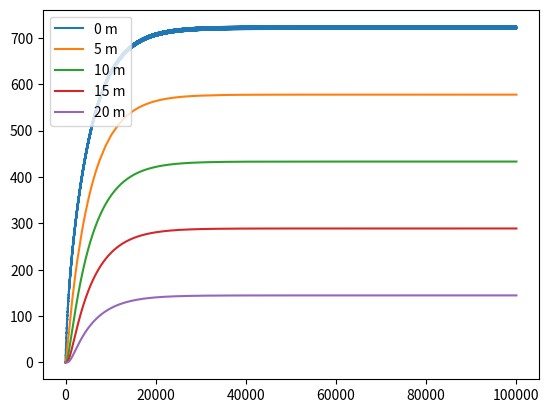

Reproduce this figure in Python.
# -*- coding: utf-8 -*-
"""
Created on Fri Oct 22 14:43:18 2021

[redacted]

Project: Air pollution simulation
"""
import matplotlib.pyplot as plt

class cube:

    def __init__(self, conc):
        self.conc = conc
        self.values = []
        
    def add(self, value):
        self.values.append(value)
    


cubes = []
for i in range(5):
    cubes.append(cube(0))
       
f0 = 1


#It matters how far we define the edge of the simulation (zero CO2 concentration)
size = 5
area = 25
vol = 125
diffrate = 1.6e-5
time = range(100000)



for x in time:
    for i in range(len(cubes)):
        if i == 0 and x%24<8:
            cubes[i].conc += f0
        cubes[i].add(cubes[i].conc)
        if i == len(cubes)-1:
            flow = diffrate*((cubes[i].conc)/size)*area*3600
            cubes[i].conc -= flow/vol
        else:
            flow = diffrate*((cubes[i].conc-cubes[i+1].conc)/size)*area*3600
            cubes[i].conc -= flow/vol
            cubes[i+1].conc += flow/vol
        

    
    

plt.plot(time, cubes[0].values, label = "0 m")
plt.plot(time, cubes[1].values, label = "5 m")
plt.plot(time, cubes[2].values, label = "10 m")
plt.plot(time, cubes[3].values, label = "15 m")
plt.plot(time, cubes[4].values, label = "20 m")
plt.legend()
plt.show

